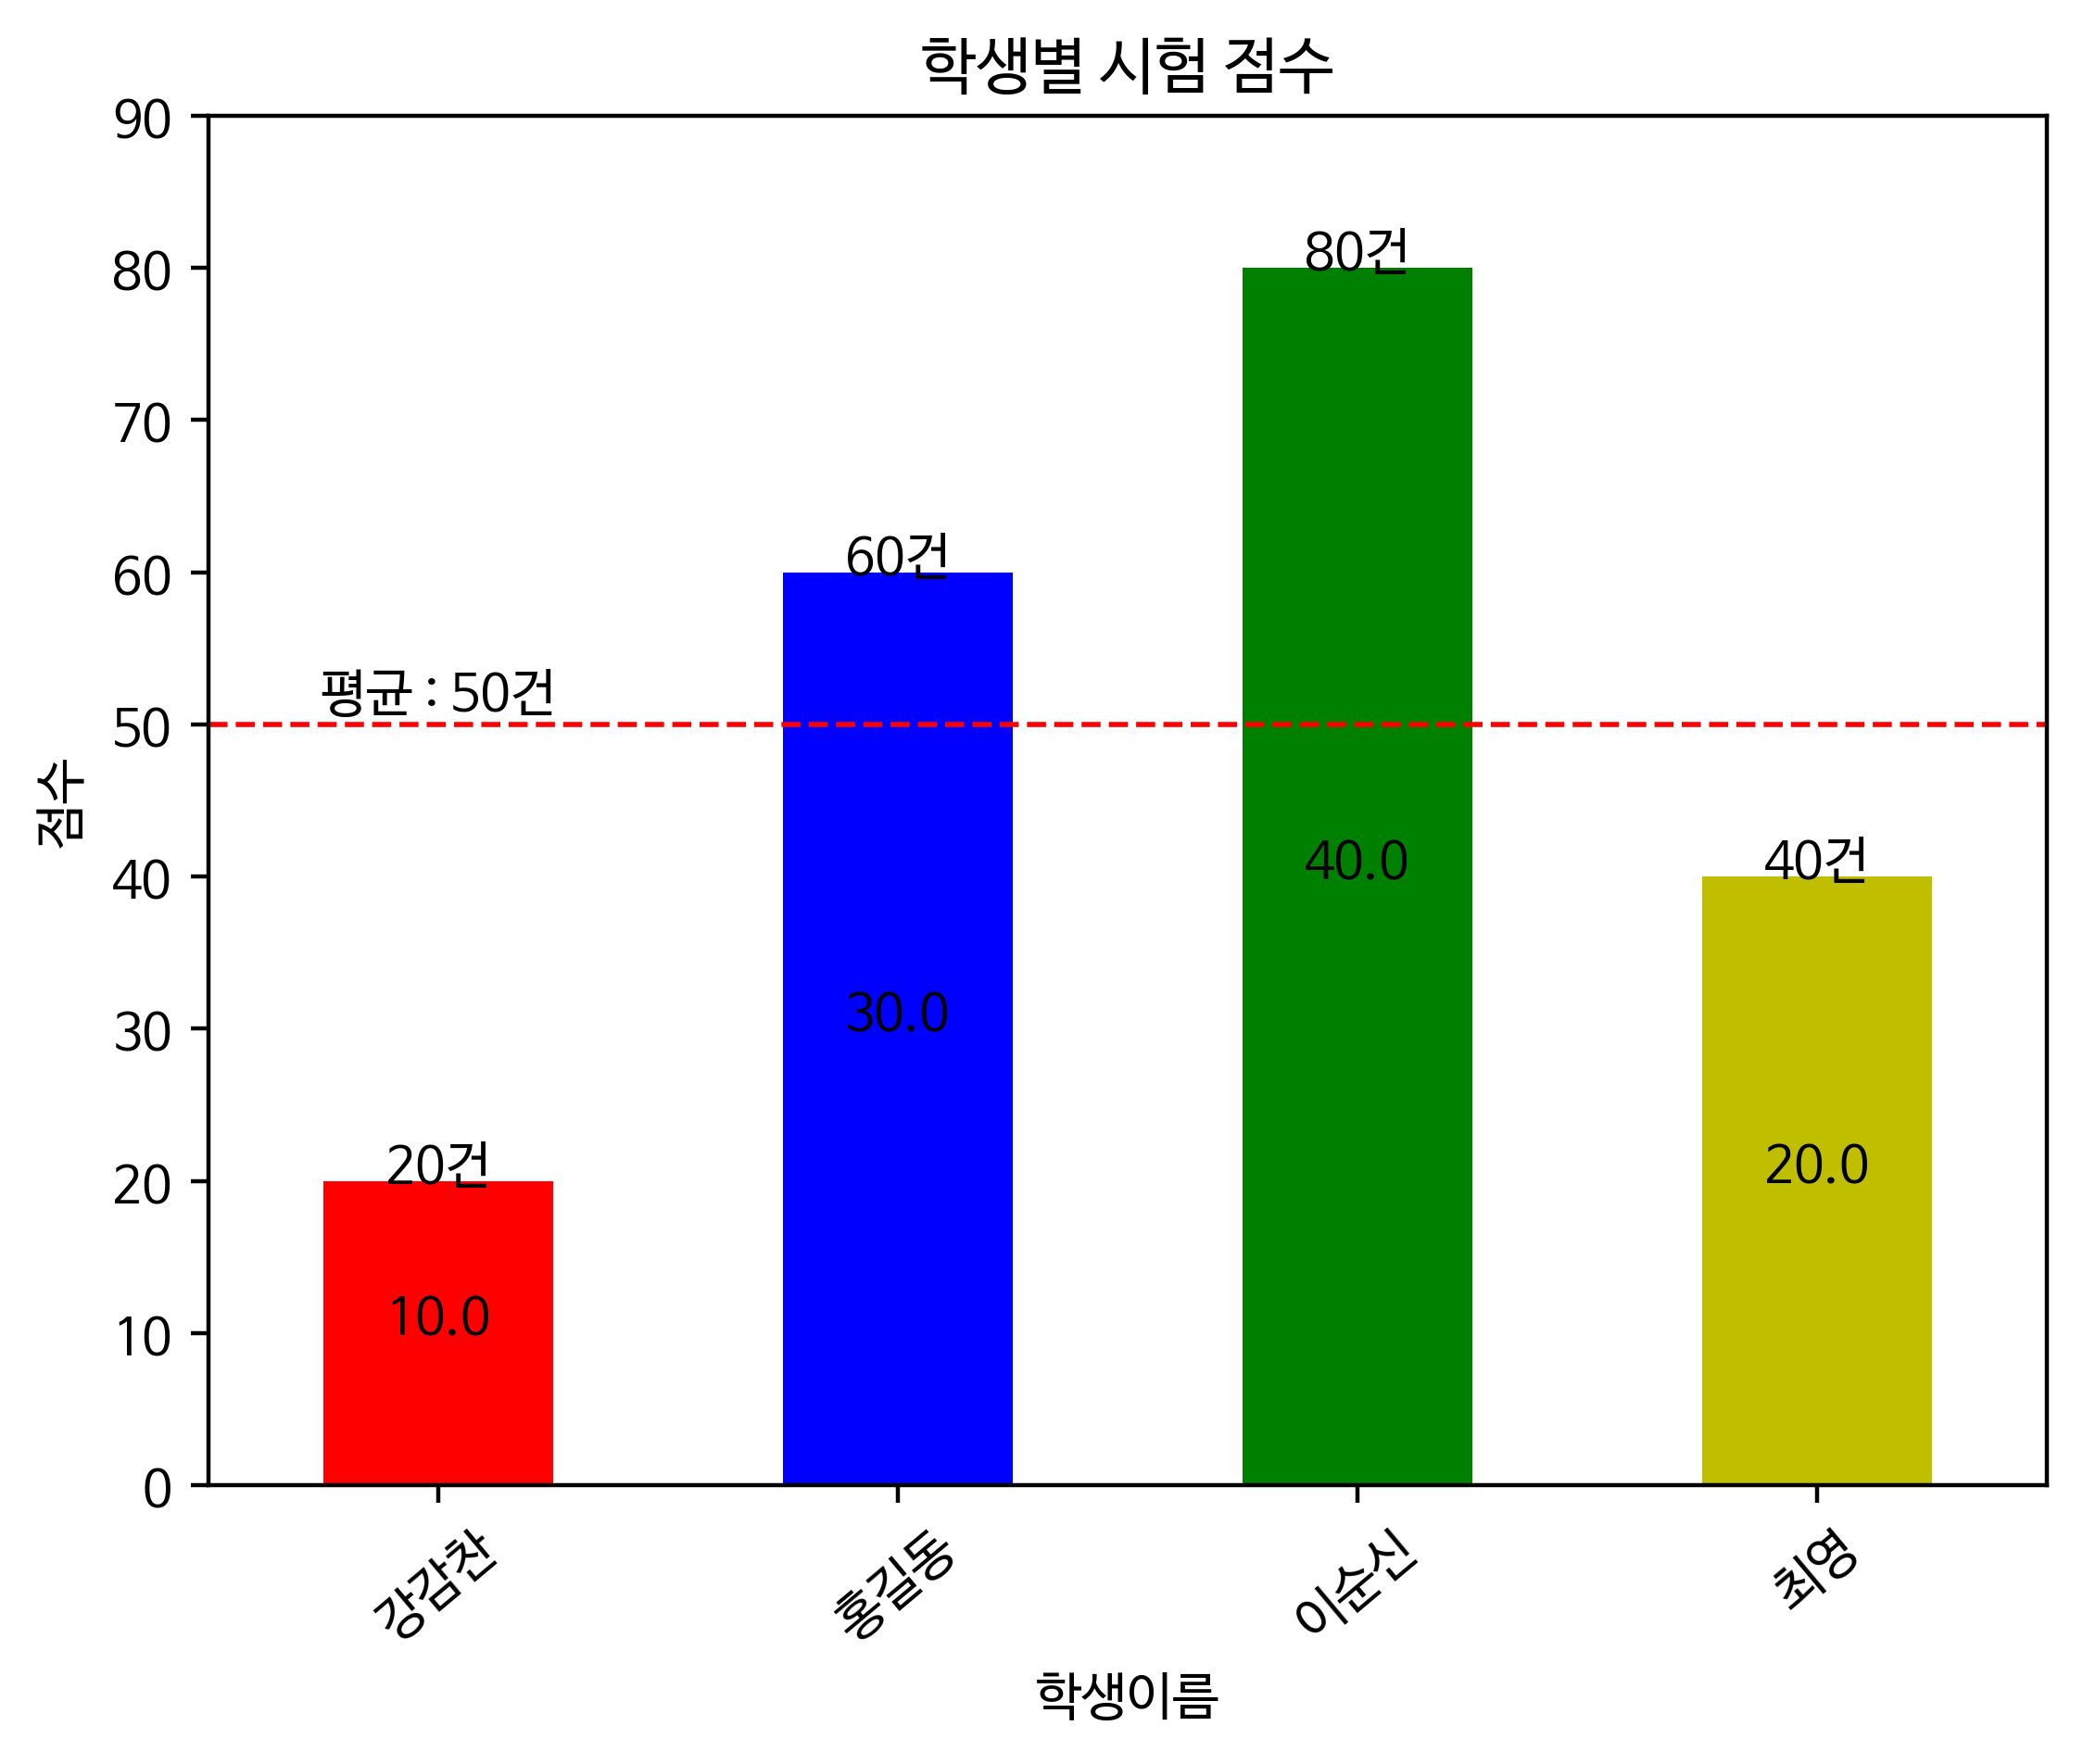

Generate this figure with Python:
from pandas import Series
import matplotlib.pyplot as plt

plt.rcParams['font.family'] = 'NanumBarunGothic'


myindex = ['강감찬', '홍길동', '이순신', '최영']
member = Series(data=[20, 60, 80, 40], index=myindex)
print(member)
print('-' * 50)

print('# values 속성을 이용한 요소들의 값 확인')
print(member.values)
print('-' * 50)

print('# index 속성을 이용한 색인 객체 확인')
print(member.index)
print('-' * 50)

member.plot(kind='bar', rot=40, ylim=[0, member.max() + 10], use_index=True, grid=False, table=False, color=['r', 'b', 'g', 'y'])
plt.xlabel('학생이름')
plt.ylabel('점수')
plt.title('학생별 시험 점수')

ratio = 100 * member / member.sum()
print(ratio)
print('-' * 50)

for idx in range(member.size):
    value = str(member.iloc[idx]) + '건'
    ratioval = '%.1f' % ratio.iloc[idx]

    plt.text(x=idx, y=member.iloc[idx], s=value, horizontalalignment='center')
    plt.text(x=idx, y=member.iloc[idx] / 2, s=ratioval, horizontalalignment='center')

meanval = member.mean()
print(meanval)
print('-' * 50)

average = '평균 : %d건' % meanval
plt.axhline(y=meanval, color='r', linestyle='dashed', linewidth=1)
plt.text(x=0, y=meanval + 1, s=average, horizontalalignment='center')

filename = 'p255_seriesExam.png'
plt.savefig(filename, dpi=400, bbox_inches='tight')
print(filename + ' saved')
plt.show()